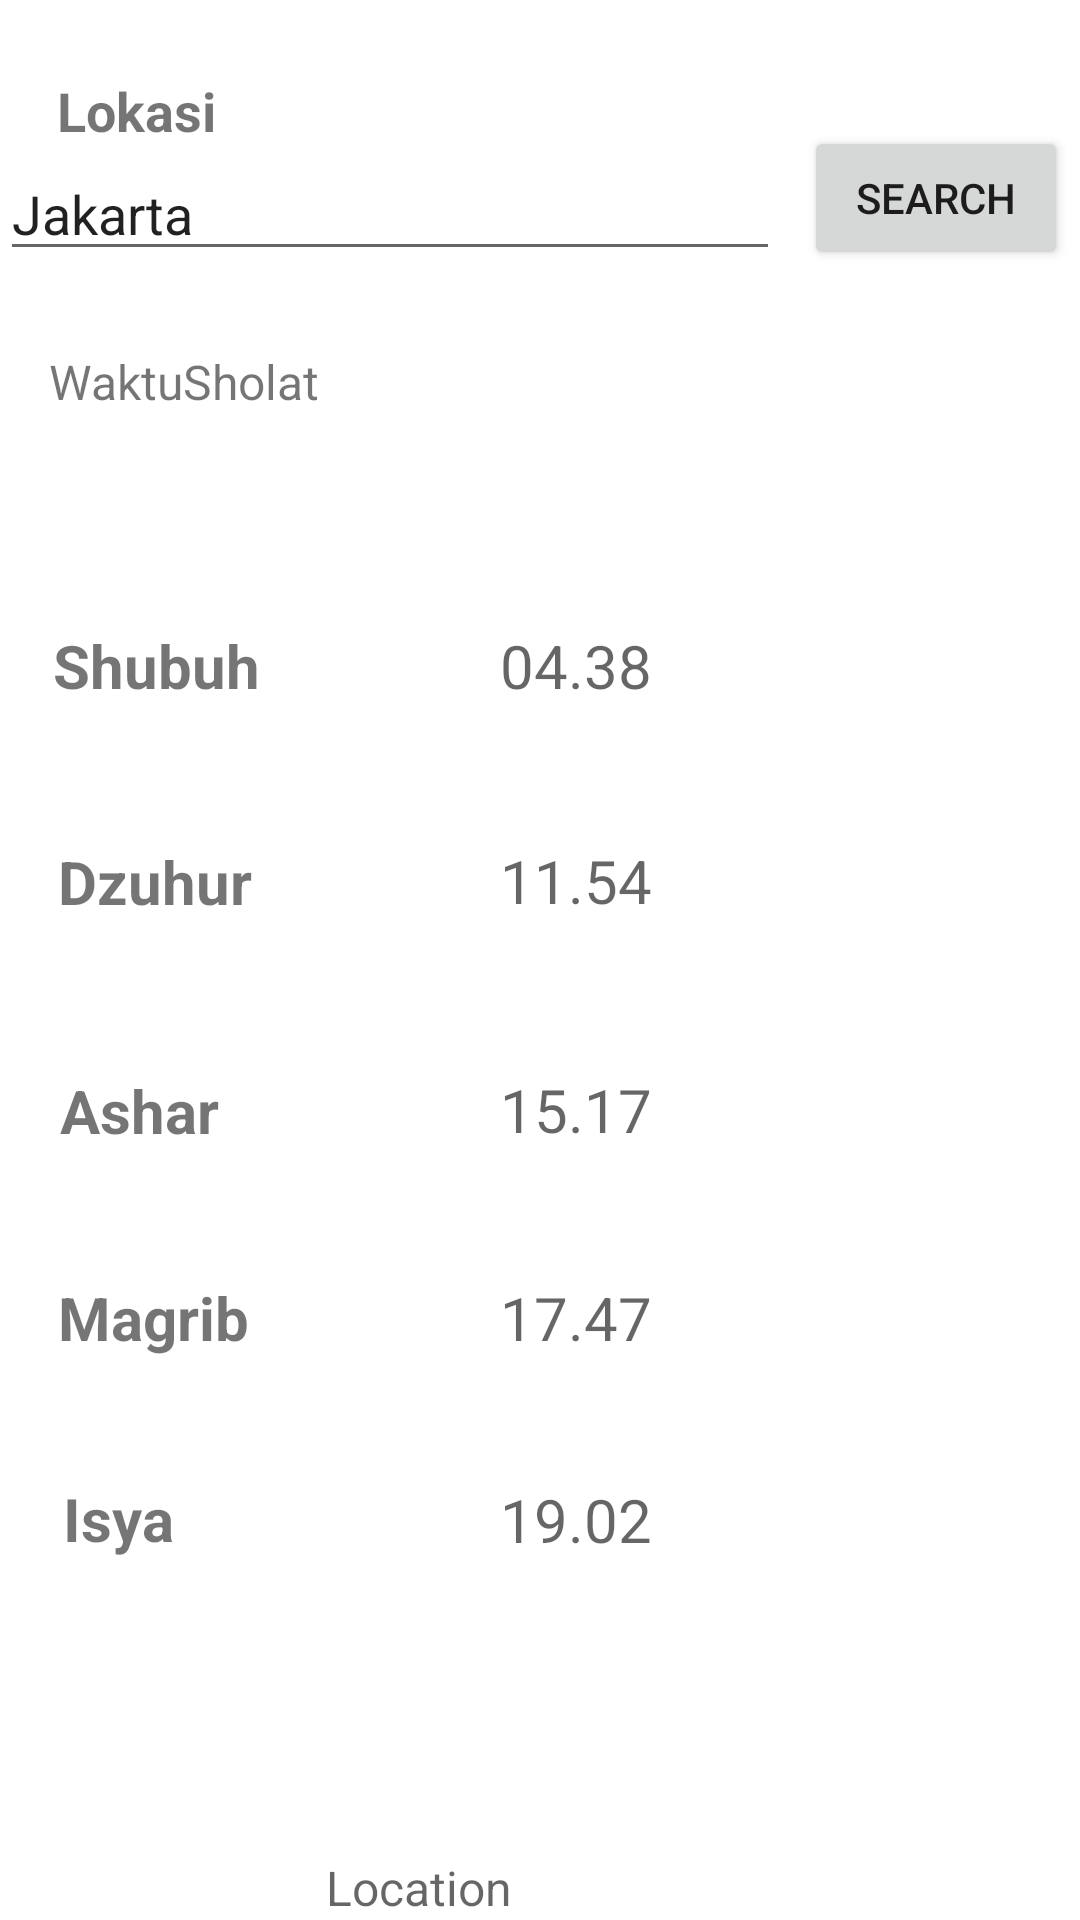

Layout XML and referenced resources for this Android screen:
<!-- AndroidManifest.xml: application theme Theme.Project_Jadwal -->
<!-- res/layout/activity_daftar2.xml -->
<?xml version="1.0" encoding="utf-8"?>
<androidx.constraintlayout.widget.ConstraintLayout
    xmlns:android="http://schemas.android.com/apk/res/android"
    xmlns:app="http://schemas.android.com/apk/res-auto"
    android:layout_width="match_parent"
    android:layout_height="match_parent">

    <TextView
        android:id="@+id/tvLShubuh"
        android:layout_width="wrap_content"
        android:layout_height="wrap_content"
        android:text="Shubuh"
        android:textSize="20sp"
        android:textStyle="bold"
        app:layout_constraintBottom_toBottomOf="parent"
        app:layout_constraintEnd_toEndOf="parent"
        app:layout_constraintHorizontal_bias="0.061"
        app:layout_constraintStart_toStartOf="parent"
        app:layout_constraintTop_toTopOf="parent"
        app:layout_constraintVertical_bias="0.34" />

    <TextView
        android:id="@+id/tvLDzuhur"
        android:layout_width="wrap_content"
        android:layout_height="wrap_content"
        android:text="Dzuhur"
        android:textSize="20sp"
        android:textStyle="bold"
        app:layout_constraintBottom_toBottomOf="parent"
        app:layout_constraintEnd_toEndOf="parent"
        app:layout_constraintHorizontal_bias="0.065"
        app:layout_constraintStart_toStartOf="parent"
        app:layout_constraintTop_toBottomOf="@+id/tvLShubuh"
        app:layout_constraintVertical_bias="0.119" />

    <TextView
        android:id="@+id/tvLAshar"
        android:layout_width="wrap_content"
        android:layout_height="wrap_content"
        android:text="Ashar"
        android:textSize="20sp"
        android:textStyle="bold"
        app:layout_constraintBottom_toBottomOf="parent"
        app:layout_constraintEnd_toEndOf="parent"
        app:layout_constraintHorizontal_bias="0.065"
        app:layout_constraintStart_toStartOf="parent"
        app:layout_constraintTop_toBottomOf="@+id/tvLDzuhur"
        app:layout_constraintVertical_bias="0.161" />

    <TextView
        android:id="@+id/tvLMagrib"
        android:layout_width="wrap_content"
        android:layout_height="wrap_content"
        android:text="Magrib"
        android:textSize="20sp"
        android:textStyle="bold"
        app:layout_constraintBottom_toBottomOf="parent"
        app:layout_constraintEnd_toEndOf="parent"
        app:layout_constraintHorizontal_bias="0.065"
        app:layout_constraintStart_toStartOf="parent"
        app:layout_constraintTop_toBottomOf="@+id/tvLAshar"
        app:layout_constraintVertical_bias="0.183" />

    <TextView
        android:id="@+id/tvLIsya"
        android:layout_width="wrap_content"
        android:layout_height="wrap_content"
        android:text="Isya"
        android:textSize="20sp"
        android:textStyle="bold"
        app:layout_constraintBottom_toBottomOf="parent"
        app:layout_constraintEnd_toEndOf="parent"
        app:layout_constraintHorizontal_bias="0.065"
        app:layout_constraintStart_toStartOf="parent"
        app:layout_constraintTop_toBottomOf="@+id/tvLMagrib"
        app:layout_constraintVertical_bias="0.25" />

    <TextView
        android:id="@+id/tvRShubuh"
        android:layout_width="120dp"
        android:layout_height="wrap_content"
        android:hint="04.38"
        android:textSize="20sp"
        app:layout_constraintBottom_toBottomOf="parent"
        app:layout_constraintEnd_toEndOf="parent"
        app:layout_constraintHorizontal_bias="0.694"
        app:layout_constraintStart_toStartOf="parent"
        app:layout_constraintTop_toTopOf="parent"
        app:layout_constraintVertical_bias="0.34" />

    <TextView
        android:id="@+id/tvRDzuhur"
        android:layout_width="120dp"
        android:layout_height="wrap_content"
        android:hint="11.54"
        android:textSize="20sp"
        app:layout_constraintBottom_toBottomOf="parent"
        app:layout_constraintEnd_toEndOf="parent"
        app:layout_constraintHorizontal_bias="0.694"
        app:layout_constraintStart_toStartOf="parent"
        app:layout_constraintTop_toBottomOf="@+id/tvRShubuh"
        app:layout_constraintVertical_bias="0.118" />

    <TextView
        android:id="@+id/tvRAshar"
        android:layout_width="120dp"
        android:layout_height="wrap_content"
        android:hint="15.17"
        android:textSize="20sp"
        app:layout_constraintBottom_toBottomOf="parent"
        app:layout_constraintEnd_toEndOf="parent"
        app:layout_constraintHorizontal_bias="0.694"
        app:layout_constraintStart_toStartOf="parent"
        app:layout_constraintTop_toBottomOf="@+id/tvRDzuhur"
        app:layout_constraintVertical_bias="0.161" />

    <TextView
        android:id="@+id/tvRMagrib"
        android:layout_width="120dp"
        android:layout_height="wrap_content"
        android:hint="17.47"
        android:textSize="20sp"
        app:layout_constraintBottom_toBottomOf="parent"
        app:layout_constraintEnd_toEndOf="parent"
        app:layout_constraintHorizontal_bias="0.694"
        app:layout_constraintStart_toStartOf="parent"
        app:layout_constraintTop_toBottomOf="@+id/tvRAshar"
        app:layout_constraintVertical_bias="0.184" />

    <TextView
        android:id="@+id/tvRIsya"
        android:layout_width="120dp"
        android:layout_height="wrap_content"
        android:hint="19.02"
        android:textSize="20sp"
        app:layout_constraintBottom_toBottomOf="parent"
        app:layout_constraintEnd_toEndOf="parent"
        app:layout_constraintHorizontal_bias="0.694"
        app:layout_constraintStart_toStartOf="parent"
        app:layout_constraintTop_toBottomOf="@+id/tvRMagrib"
        app:layout_constraintVertical_bias="0.251" />

    <TextView
        android:id="@+id/tvLokasi"
        android:layout_width="wrap_content"
        android:layout_height="wrap_content"
        android:text="Lokasi"
        android:textSize="18sp"
        android:textStyle="bold"
        app:layout_constraintBottom_toBottomOf="parent"
        app:layout_constraintEnd_toEndOf="parent"
        app:layout_constraintHorizontal_bias="0.062"
        app:layout_constraintStart_toStartOf="parent"
        app:layout_constraintTop_toTopOf="parent"
        app:layout_constraintVertical_bias="0.04" />

    <EditText
        android:id="@+id/etLokasi"
        android:layout_width="260dp"
        android:layout_height="wrap_content"
        android:inputType="textPersonName"
        android:text="Jakarta"
        android:textSize="18sp"
        app:layout_constraintBottom_toBottomOf="parent"
        app:layout_constraintEnd_toEndOf="parent"
        app:layout_constraintHorizontal_bias="0.0"
        app:layout_constraintStart_toStartOf="parent"
        app:layout_constraintTop_toBottomOf="@+id/tvLokasi"
        app:layout_constraintVertical_bias="0.0" />

    <Button
        android:id="@+id/btnSearch"
        android:layout_width="wrap_content"
        android:layout_height="wrap_content"
        android:layout_marginEnd="4dp"
        android:text="Search"
        app:layout_constraintBottom_toBottomOf="parent"
        app:layout_constraintEnd_toEndOf="parent"
        app:layout_constraintHorizontal_bias="1.0"
        app:layout_constraintStart_toEndOf="@+id/etLokasi"
        app:layout_constraintTop_toTopOf="parent"
        app:layout_constraintVertical_bias="0.071" />

    <TextView
        android:id="@+id/textView3"
        android:layout_width="wrap_content"
        android:layout_height="wrap_content"
        android:text="WaktuSholat"
        android:textSize="16sp"
        app:layout_constraintBottom_toBottomOf="parent"
        app:layout_constraintEnd_toEndOf="parent"
        app:layout_constraintHorizontal_bias="0.06"
        app:layout_constraintStart_toStartOf="parent"
        app:layout_constraintTop_toBottomOf="@+id/etLokasi"
        app:layout_constraintVertical_bias="0.049" />



    <TextView
        android:id="@+id/tvRLokasi"
        android:layout_width="250dp"
        android:layout_height="wrap_content"
        android:hint="Location"
        android:textSize="16sp"
        app:layout_constraintBottom_toBottomOf="parent"
        app:layout_constraintEnd_toEndOf="parent"
        app:layout_constraintHorizontal_bias="0.618"
        app:layout_constraintStart_toEndOf="@+id/textView3"
        app:layout_constraintVertical_bias="0.021" />

</androidx.constraintlayout.widget.ConstraintLayout>
<!-- resources referenced by this layout -->
<resources>
  <style name="Theme.Project_Jadwal" parent="Theme.MaterialComponents.DayNight.DarkActionBar">
          
          <item name="colorPrimary">@color/purple_500</item>
          <item name="colorPrimaryVariant">@color/purple_700</item>
          <item name="colorOnPrimary">@color/white</item>
          
          <item name="colorSecondary">@color/teal_200</item>
          <item name="colorSecondaryVariant">@color/teal_700</item>
          <item name="colorOnSecondary">@color/black</item>
          
          <item name="android:statusBarColor" tools:targetApi="l">?attr/colorPrimaryVariant</item>
          
      </style>
  <!-- not gathered from this repository: default colours our renderer supplied (Android Studio template values) -->
  <color name="purple_500">#FF6200EE</color>
  <color name="purple_700">#FF3700B3</color>
  <color name="teal_200">#FF03DAC5</color>
  <color name="teal_700">#FF018786</color>
  <color name="black">#FF000000</color>
  <color name="white">#FFFFFFFF</color>
</resources>
